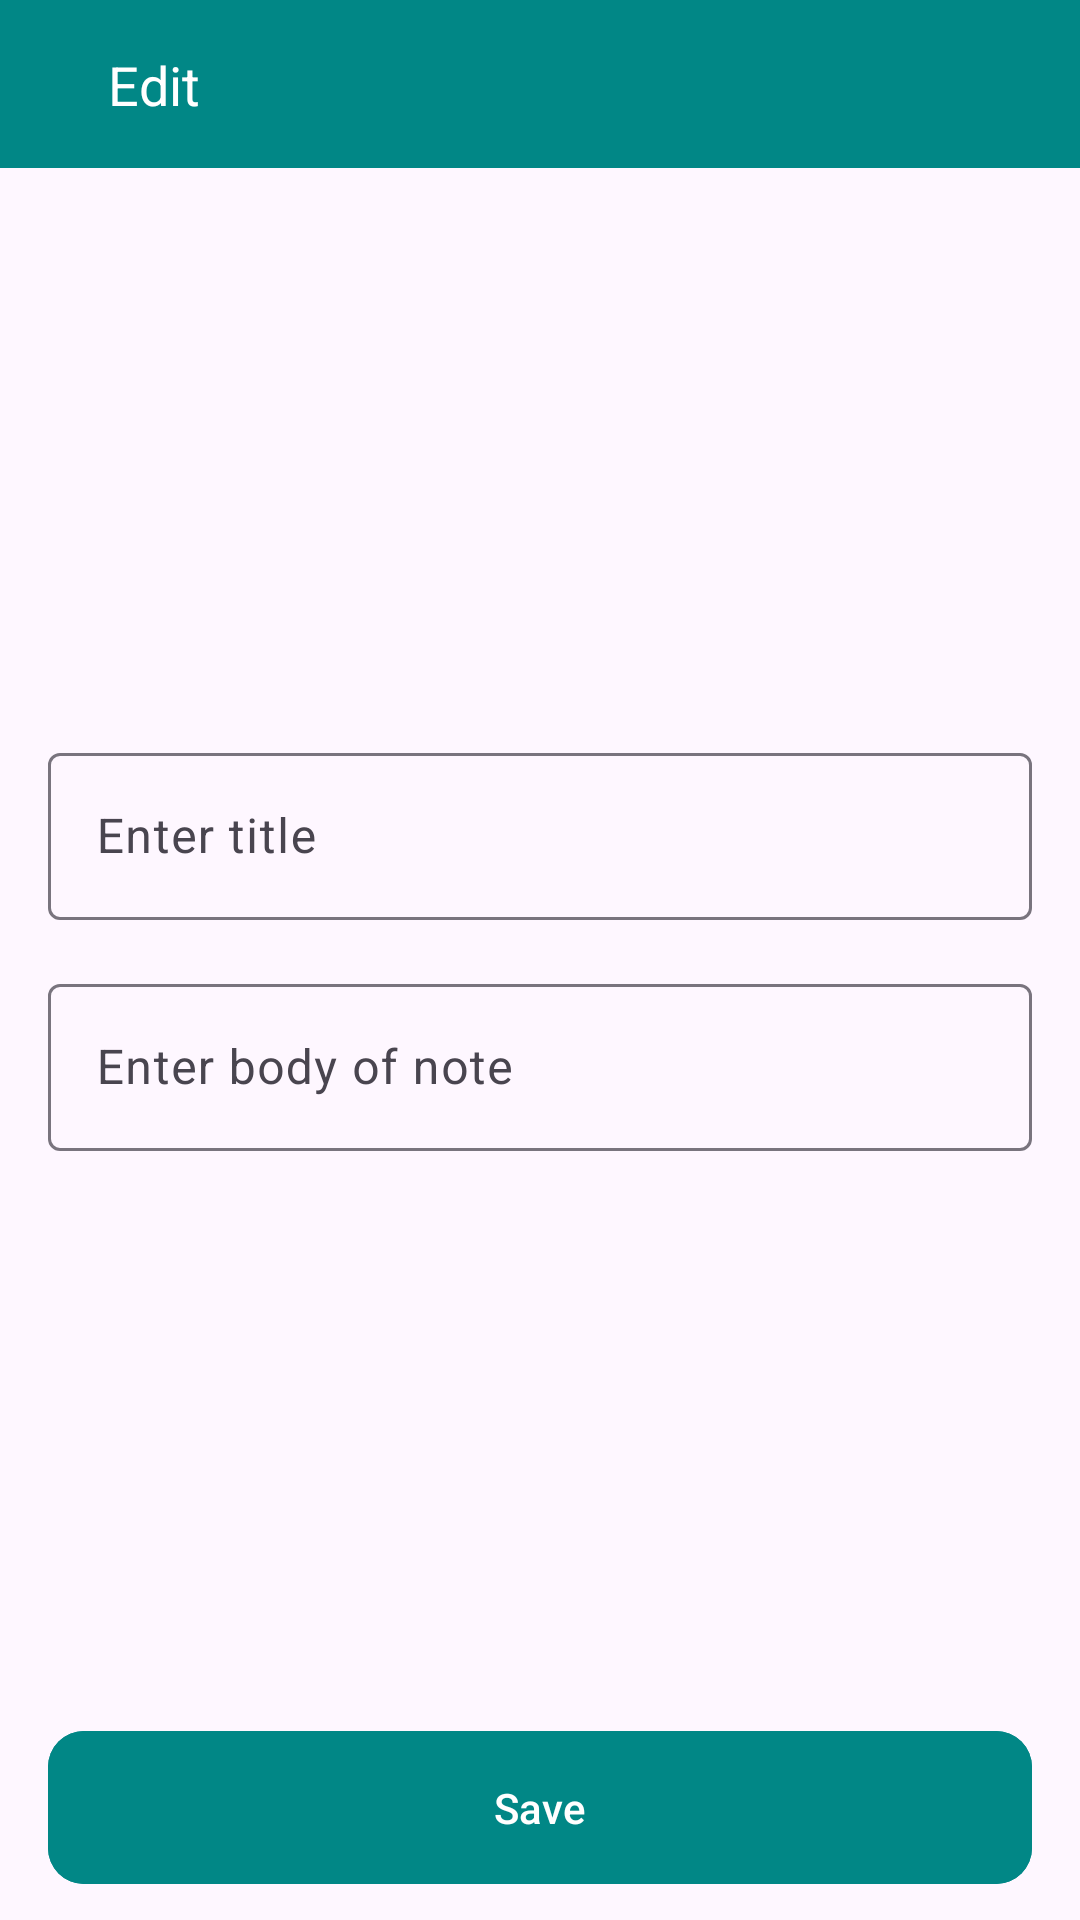

Reconstruct the res/layout file that produces this screen, plus the resources it refers to.
<!-- AndroidManifest.xml: application theme Theme.MobileToDoApp -->
<!-- res/layout/screen_edit.xml -->
<?xml version="1.0" encoding="utf-8"?>
<androidx.constraintlayout.widget.ConstraintLayout xmlns:android="http://schemas.android.com/apk/res/android"
    xmlns:app="http://schemas.android.com/apk/res-auto"
    android:layout_width="match_parent"
    android:layout_height="match_parent">


    <View
        android:id="@+id/bg_action_bar"
        android:layout_width="match_parent"
        android:layout_height="56dp"
        android:background="@color/teal_700"
        app:layout_constraintTop_toTopOf="parent" />


    <androidx.appcompat.widget.AppCompatImageView
        android:id="@+id/ic_back"
        android:layout_width="wrap_content"
        android:layout_height="wrap_content"
        android:layout_margin="8dp"
        android:padding="8dp"
        android:foreground="@drawable/bg_ripple_effect_round"
        android:src="@drawable/ic_back"
        android:tint="@color/white"
        app:layout_constraintBottom_toBottomOf="@id/bg_action_bar"
        app:layout_constraintStart_toStartOf="parent"
        app:layout_constraintTop_toTopOf="@id/bg_action_bar" />


    <TextView
        android:layout_width="wrap_content"
        android:layout_height="wrap_content"
        android:layout_marginStart="12dp"
        android:text="@string/edit"
        android:textColor="@color/white"
        android:textSize="18sp"
        app:layout_constraintBottom_toBottomOf="@id/bg_action_bar"
        app:layout_constraintStart_toEndOf="@id/ic_back"
        app:layout_constraintTop_toTopOf="@id/bg_action_bar" />


    <com.google.android.material.textfield.TextInputLayout
        android:id="@+id/l_title"
        style="@style/ThemeOverlay.Material3.TextInputEditText.OutlinedBox.Dense"

        android:layout_width="match_parent"
        android:layout_height="wrap_content"
        android:layout_marginHorizontal="16dp"
        android:hint="@string/enter_title"
        app:hintTextColor="#959595"
        app:layout_constraintBottom_toTopOf="@id/l_body"
        app:layout_constraintTop_toBottomOf="@id/bg_action_bar"
        app:layout_constraintVertical_chainStyle="packed">

        <com.google.android.material.textfield.TextInputEditText
            android:id="@+id/et_title"
            android:layout_width="match_parent"
            android:layout_height="wrap_content"
            android:inputType="text" />


    </com.google.android.material.textfield.TextInputLayout>


    <com.google.android.material.textfield.TextInputLayout
        android:id="@+id/l_body"
        style="@style/ThemeOverlay.Material3.TextInputEditText.OutlinedBox.Dense"
        android:layout_width="0dp"
        android:layout_height="wrap_content"
        android:layout_marginTop="16dp"
        android:hint="@string/enter_body"
        app:hintTextColor="#959595"
        app:layout_constraintBottom_toTopOf="@id/btn_save"
        app:layout_constraintEnd_toEndOf="@id/l_title"
        app:layout_constraintStart_toStartOf="@id/l_title"
        app:layout_constraintTop_toBottomOf="@id/l_title">

        <com.google.android.material.textfield.TextInputEditText
            android:id="@+id/et_body"
            android:layout_width="match_parent"
            android:layout_height="wrap_content" />


    </com.google.android.material.textfield.TextInputLayout>

    <com.google.android.material.button.MaterialButton
        android:id="@+id/btn_save"
        android:layout_width="0dp"
        android:layout_height="wrap_content"
        android:layout_marginBottom="8dp"
        android:backgroundTint="@color/teal_700"
        android:paddingVertical="16dp"
        android:text="@string/save"
        app:cornerRadius="12dp"
        app:layout_constraintBottom_toBottomOf="parent"
        app:layout_constraintEnd_toEndOf="@id/l_body"
        app:layout_constraintStart_toStartOf="@id/l_body" />

</androidx.constraintlayout.widget.ConstraintLayout>
<!-- resources referenced by this layout -->
<resources>
  <!-- drawable bg_ripple_effect_round (drawable) -->
  <?xml version="1.0" encoding="utf-8"?>
  <ripple xmlns:android="http://schemas.android.com/apk/res/android"
      android:color="#6D6D6D">
      <item android:id="@android:id/mask">
          <shape android:shape="oval">
              <solid android:color="@color/white" />
          </shape>
      </item>
  </ripple>
  <string name="edit">Edit</string>
  <string name="enter_body">Enter body of note</string>
  <string name="enter_title">Enter title</string>
  <string name="save">Save</string>
  <style name="Theme.MobileToDoApp" parent="Theme.Material3.DayNight.NoActionBar">
          
          <item name="colorPrimary">@color/purple_500</item>
          <item name="colorPrimaryVariant">@color/purple_700</item>
          <item name="colorOnPrimary">@color/white</item>
          
          <item name="colorSecondary">@color/teal_200</item>
          <item name="colorSecondaryVariant">@color/teal_700</item>
          <item name="colorOnSecondary">@color/black</item>
          
          <item name="android:statusBarColor">?attr/colorPrimaryVariant</item>
          
      </style>
  <!-- not gathered from this repository: default colours our renderer supplied (Android Studio template values) -->
  <color name="purple_500">#FF6200EE</color>
  <color name="purple_700">#FF3700B3</color>
  <color name="teal_200">#FF03DAC5</color>
  <color name="teal_700">#FF018786</color>
  <color name="black">#FF000000</color>
  <color name="white">#FFFFFFFF</color>
</resources>
